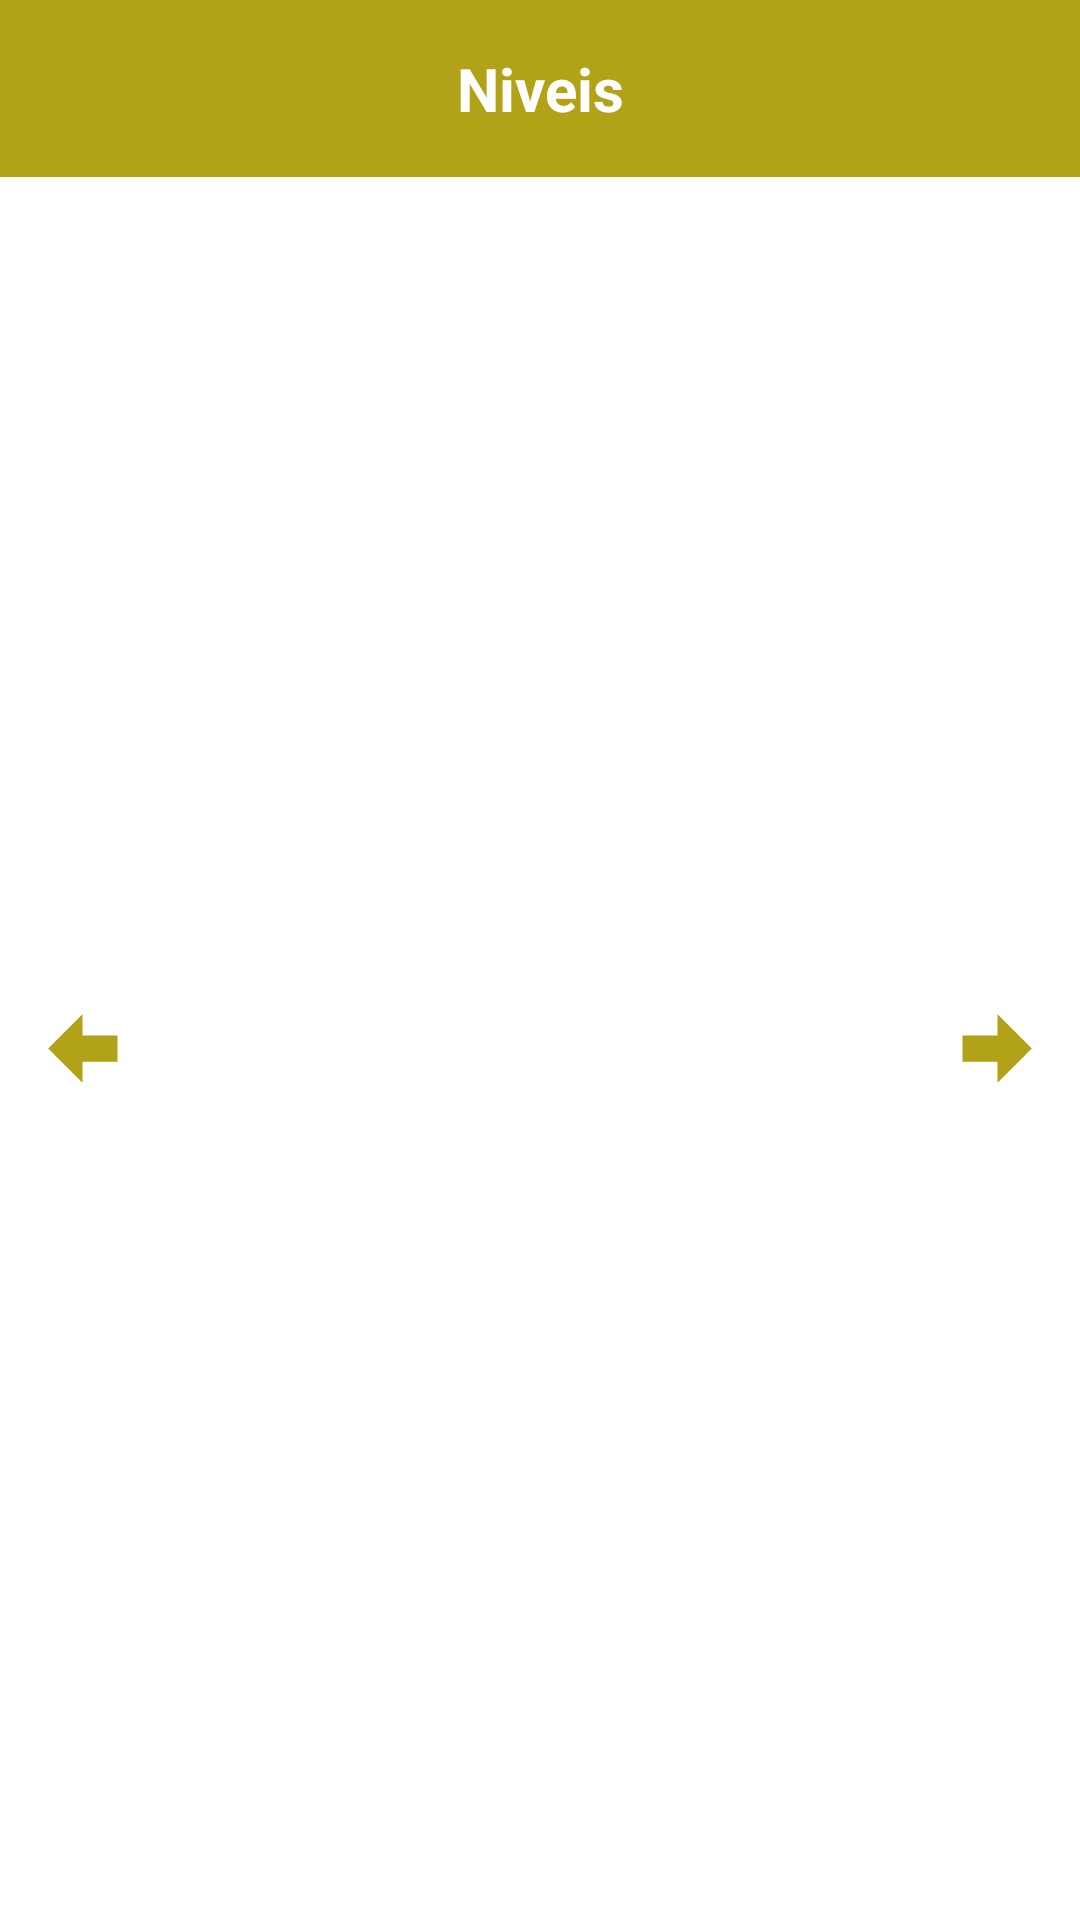

The Android layout XML behind this screen, and the referenced resources:
<!-- AndroidManifest.xml: application theme Theme.semente -->
<!-- res/layout/activity_select_emocions_level_layout.xml -->
<androidx.constraintlayout.widget.ConstraintLayout xmlns:android="http://schemas.android.com/apk/res/android"
    xmlns:tools="http://schemas.android.com/tools"
    android:layout_width="match_parent"
    android:layout_height="match_parent"
    xmlns:app="http://schemas.android.com/apk/res-auto">


    <androidx.constraintlayout.widget.ConstraintLayout
        app:layout_constraintTop_toTopOf="parent"
        app:layout_constraintBottom_toBottomOf="parent"
        android:layout_width="match_parent"
        android:layout_height="0dp">

        <androidx.constraintlayout.widget.ConstraintLayout
            android:id="@+id/topbar"
            android:layout_width="match_parent"
            android:layout_height="wrap_content"
            android:background="@color/colorPrimary"
            android:gravity="center_vertical"
            android:padding="16dp"
            app:layout_constraintEnd_toEndOf="parent"
            app:layout_constraintStart_toStartOf="parent"
            app:layout_constraintTop_toTopOf="parent">

            <ImageView
                android:id="@+id/ivBack"
                android:layout_width="wrap_content"
                android:layout_height="wrap_content"
                android:src="@drawable/ic_arrow_back_24dp"
                app:layout_constraintBottom_toBottomOf="parent"
                app:layout_constraintStart_toStartOf="parent"
                app:layout_constraintTop_toTopOf="parent">

            </ImageView>


            <TextView
                android:id="@+id/tvPanelControlTitle"
                android:layout_width="wrap_content"
                android:layout_height="wrap_content"
                android:text="Niveis"
                android:textColor="@color/white"
                android:textSize="20sp"
                android:textStyle="bold"
                app:layout_constraintBottom_toBottomOf="parent"
                app:layout_constraintEnd_toEndOf="parent"
                app:layout_constraintStart_toStartOf="parent"
                app:layout_constraintTop_toTopOf="parent" />

        </androidx.constraintlayout.widget.ConstraintLayout>

        <ImageView
            android:id="@+id/ivArrowLeft"
            android:layout_width="35dp"
            android:layout_height="35dp"
            app:layout_constraintTop_toBottomOf="@id/topbar"
            app:layout_constraintBottom_toBottomOf="parent"
            app:layout_constraintStart_toStartOf="parent"
            android:layout_marginStart="10dp"
            android:src="@drawable/arrow_left">
        </ImageView>


        <androidx.recyclerview.widget.RecyclerView
            android:id="@+id/rvLevels"
            app:layout_constraintTop_toBottomOf="@id/topbar"
            app:layout_constraintBottom_toBottomOf="parent"
            app:layout_constraintStart_toEndOf="@id/ivArrowLeft"
            app:layout_constraintEnd_toStartOf="@id/ivArrowRight"
            android:layout_marginStart="8dp"
            android:layout_marginEnd="8dp"
            android:layout_marginTop="12dp"
            android:layout_marginBottom="12dp"
            android:layout_width="0dp"
            android:layout_height="wrap_content"
            android:padding="10dp"
            android:visibility="visible"
            tools:listitem="@layout/adapter_list_level"
            app:layoutManager="androidx.recyclerview.widget.GridLayoutManager"
            app:spanCount="5">

        </androidx.recyclerview.widget.RecyclerView>



        <ImageView
            android:id="@+id/ivArrowRight"
            android:layout_width="35dp"
            android:layout_height="35dp"
            app:layout_constraintTop_toBottomOf="@id/topbar"
            app:layout_constraintBottom_toBottomOf="parent"
            app:layout_constraintEnd_toEndOf="parent"
            android:layout_marginEnd="10dp"
            android:src="@drawable/arrow_right">
        </ImageView>


    </androidx.constraintlayout.widget.ConstraintLayout>

</androidx.constraintlayout.widget.ConstraintLayout>
<!-- res/layout/adapter_list_level.xml (included above) -->
<?xml version="1.0" encoding="utf-8"?>
<androidx.constraintlayout.widget.ConstraintLayout
    xmlns:android="http://schemas.android.com/apk/res/android"
    android:id="@+id/clLevel"
    android:layout_width="40dp"
    android:layout_height="40dp"
    xmlns:app="http://schemas.android.com/apk/res-auto"
    android:layout_margin="4dp">

    <ImageView
        android:id="@+id/ivBackground"
        android:layout_width="match_parent"
        android:layout_height="match_parent"
        app:layout_constraintTop_toTopOf="parent"
        app:layout_constraintStart_toStartOf="parent">
    </ImageView>

    <TextView
        android:id="@+id/tvNumber"
        android:layout_width="wrap_content"
        android:layout_height="wrap_content"
        app:layout_constraintStart_toStartOf="parent"
        app:layout_constraintTop_toTopOf="parent"
        app:layout_constraintBottom_toBottomOf="parent"
        app:layout_constraintEnd_toEndOf="parent"
        android:text="1"
        android:textColor="@color/colorPrimary"
        android:textSize="18sp"
        android:textStyle="bold">

    </TextView>

</androidx.constraintlayout.widget.ConstraintLayout>
<!-- resources referenced by this layout -->
<resources>
  <color name="colorPrimary">#B2A217</color>
  <color name="white">#FFFFFF</color>
  <!-- drawable arrow_left (drawable) -->
  <vector xmlns:android="http://schemas.android.com/apk/res/android" android:height="24dp" android:width="24dp" android:viewportWidth="24"
      android:viewportHeight="24"><path android:fillColor="@color/colorPrimary" android:pathData="M20,9V15H12V19.84L4.16,12L12,4.16V9H20Z" /></vector>
  <!-- drawable arrow_right (drawable) -->
  <vector xmlns:android="http://schemas.android.com/apk/res/android"
      android:height="24dp" android:width="24dp" android:viewportWidth="24" android:viewportHeight="24">
      <path android:fillColor="@color/colorPrimary" android:pathData="M4,15V9H12V4.16L19.84,12L12,19.84V15H4Z" /></vector>
  <style name="Theme.semente" parent="Theme.MaterialComponents.DayNight.DarkActionBar">
          
          <item name="colorPrimary">@color/colorPrimary</item>
          <item name="colorPrimaryVariant">@color/colorPrimary</item>
          <item name="colorOnPrimary">@color/white</item>
          
          <item name="colorSecondary">@color/teal_200</item>
          <item name="colorSecondaryVariant">@color/teal_700</item>
          <item name="colorOnSecondary">@color/black</item>
          
          <item name="android:statusBarColor" tools:targetApi="l">?attr/colorPrimary</item>
          
      </style>
  <color name="teal_200">#FF03DAC5</color>
  <color name="teal_700">#FF018786</color>
  <color name="black">#0E0D0D</color>
</resources>
